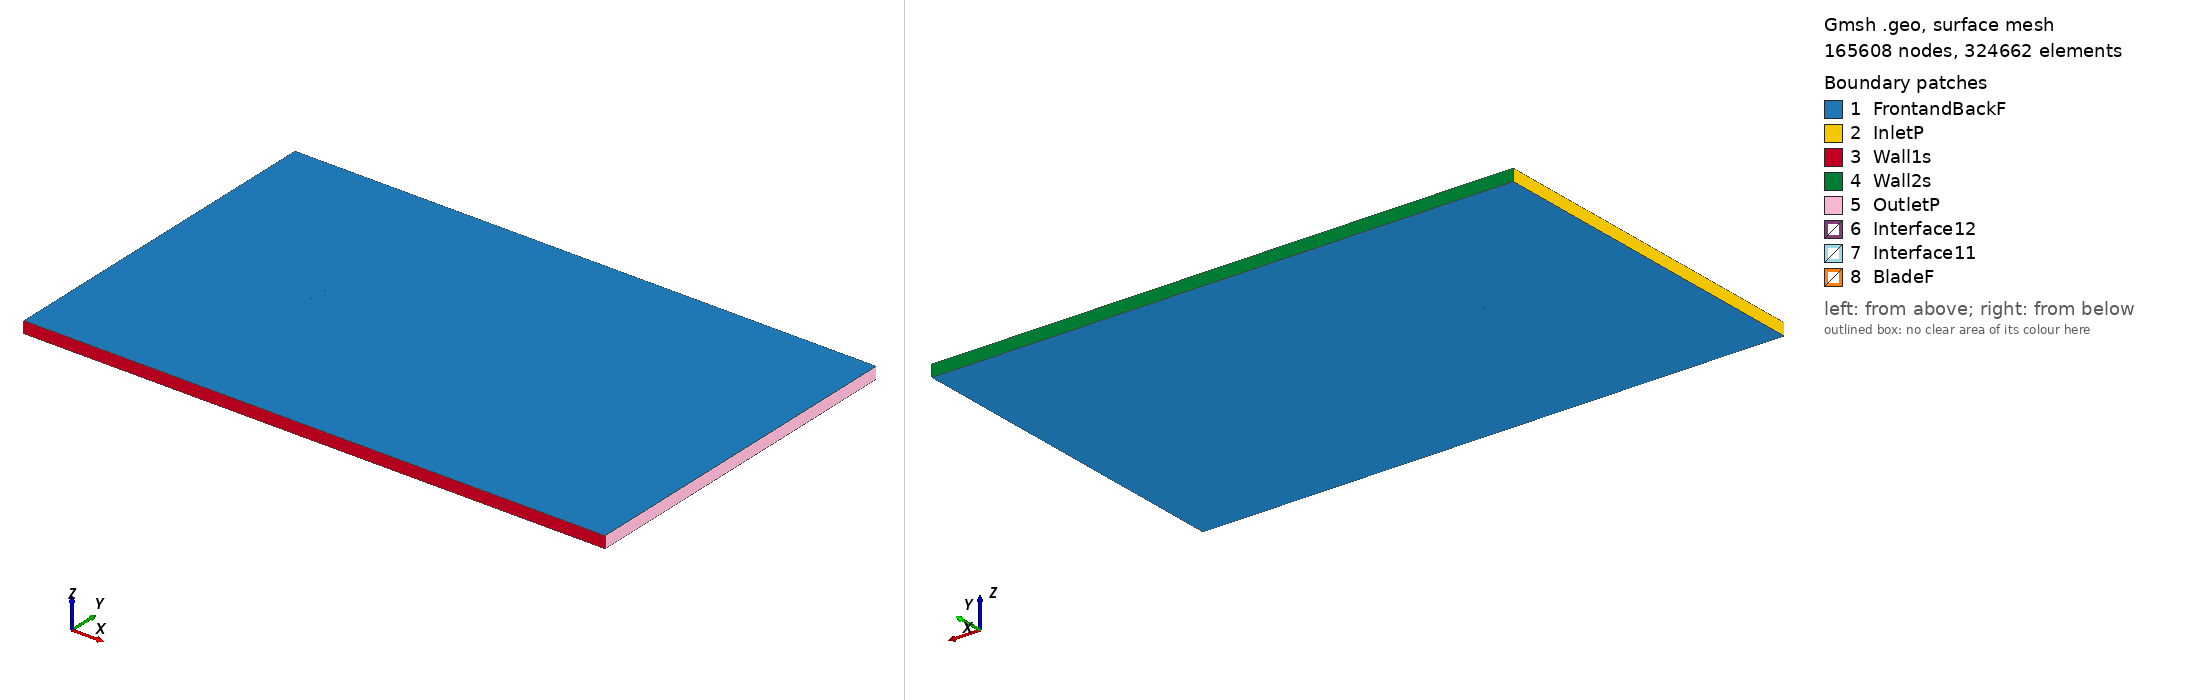

Gmsh geometry script, surface-meshed: 165608 nodes, 324662 surface elements. Boundary patches (legend numbers): 1 FrontandBackF, 2 InletP, 3 Wall1s, 4 Wall2s, 5 OutletP, 6 Interface12, 7 Interface11, 8 BladeF. Left view from above one corner, right view from below the opposite corner. Legend entries are the model's physical surfaces. The drawing asked Gmsh for element sizes between 1% and 20% of the model's largest extent; the script's own settings can give other sizes.

=== goe405_tsr_-5.5284_aoa_-7.1574.geo (drawn) ===
SetFactory("OpenCASCADE");

Point(1) = {0.074197, 0.743168, 0, 1.0};
Point(2) = {0.063764, 0.745008, 0, 1.0};
Point(3) = {0.047803, 0.747374, 0, 1.0};
Point(4) = {0.031938, 0.748969, 0, 1.0};
Point(5) = {0.016152, 0.749947, 0, 1.0};
Point(6) = {0.000481, 0.750000, 0, 1.0};
Point(7) = {-0.015054, 0.748973, 0, 1.0};
Point(8) = {-0.030454, 0.746867, 0, 1.0};
Point(9) = {-0.045640, 0.743065, 0, 1.0};
Point(10) = {-0.060488, 0.736564, 0, 1.0};
Point(11) = {-0.064103, 0.734168, 0, 1.0};
Point(12) = {-0.067670, 0.731386, 0, 1.0};
Point(13) = {-0.071188, 0.728218, 0, 1.0};
Point(14) = {-0.072898, 0.726249, 0, 1.0};
Point(15) = {-0.074416, 0.722738, 0, 1.0};
Point(16) = {-0.072298, 0.721469, 0, 1.0};
Point(17) = {-0.070316, 0.721279, 0, 1.0};
Point(18) = {-0.066420, 0.721439, 0, 1.0};
Point(19) = {-0.062563, 0.721908, 0, 1.0};
Point(20) = {-0.058735, 0.722608, 0, 1.0};
Point(21) = {-0.043539, 0.726333, 0, 1.0};
Point(22) = {-0.028304, 0.729750, 0, 1.0};
Point(23) = {-0.012943, 0.732165, 0, 1.0};
Point(24) = {0.002466, 0.734194, 0, 1.0};
Point(25) = {0.017904, 0.735991, 0, 1.0};
Point(26) = {0.033352, 0.737712, 0, 1.0};
Point(27) = {0.048819, 0.739278, 0, 1.0};
Point(28) = {0.064296, 0.740768, 0, 1.0};
Point(29) = {0.074386, 0.741663, 0, 1.0};
Point(30) = {-0.074197, -0.743168, 0, 1.0};
Point(31) = {-0.063764, -0.745008, 0, 1.0};
Point(32) = {-0.047803, -0.747374, 0, 1.0};
Point(33) = {-0.031938, -0.748969, 0, 1.0};
Point(34) = {-0.016152, -0.749947, 0, 1.0};
Point(35) = {-0.000481, -0.750000, 0, 1.0};
Point(36) = {0.015054, -0.748973, 0, 1.0};
Point(37) = {0.030454, -0.746867, 0, 1.0};
Point(38) = {0.045640, -0.743065, 0, 1.0};
Point(39) = {0.060488, -0.736564, 0, 1.0};
Point(40) = {0.064103, -0.734168, 0, 1.0};
Point(41) = {0.067670, -0.731386, 0, 1.0};
Point(42) = {0.071188, -0.728218, 0, 1.0};
Point(43) = {0.072898, -0.726249, 0, 1.0};
Point(44) = {0.074416, -0.722738, 0, 1.0};
Point(45) = {0.072298, -0.721469, 0, 1.0};
Point(46) = {0.070316, -0.721279, 0, 1.0};
Point(47) = {0.066420, -0.721439, 0, 1.0};
Point(48) = {0.062563, -0.721908, 0, 1.0};
Point(49) = {0.058735, -0.722608, 0, 1.0};
Point(50) = {0.043539, -0.726333, 0, 1.0};
Point(51) = {0.028304, -0.729750, 0, 1.0};
Point(52) = {0.012943, -0.732165, 0, 1.0};
Point(53) = {-0.002466, -0.734194, 0, 1.0};
Point(54) = {-0.017904, -0.735991, 0, 1.0};
Point(55) = {-0.033352, -0.737712, 0, 1.0};
Point(56) = {-0.048819, -0.739278, 0, 1.0};
Point(57) = {-0.064296, -0.740768, 0, 1.0};
Point(58) = {-0.074386, -0.741663, 0, 1.0};

// Lines: first blade (splines 1-4)
Spline(1) = {1:29};
Spline(2) = {29,1};

// Lines: second blade (splines 5-8)
Spline(3) = {30:58};
Spline(4) = {58,30};

// Outer domain (points 20001-4 and lines)
Point(59) = {-13.50000000, -15.00000000, 0, 1.0};
Point(60) = {-13.50000000, 15.00000000, 0, 1.0};
Point(61) = {36.00000000, 15.00000000, 0, 1.0};
Point(62) = {36.00000000, -15.00000000, 0, 1.0};
Line(11) = {59, 60};
Line(12) = {60, 61};
Line(13) = {61, 62};
Line(14) = {59, 62};

// Interface (between moving and stationary domain) (circles)
Circle(9) = {0, 0, 0, 0.80000000, 0, 2*Pi};
Circle(10) = {0, 0, 0, 0.80000000, 0, 2*Pi};

// Loops collect Lines/Splines/etc (blade1, blade2, domain, first circle)
Line Loop(1) = {1:2};
Line Loop(2) = {3:4};
Line Loop(3) = {11,12,13,-14};
Line Loop(4) = {9};

// BooleanDifference cuts out the circle/interface from the domain
Plane Surface(1) = {3};
Plane Surface(2) = {4};
BooleanDifference{ Surface{1}; Delete;}{ Surface{2}; Delete;}

// This one cuts out the blades from the inner circle/interface
Line Loop(6) = {10};
Plane Surface(5) = {6};
Plane Surface(6) = {1};
Plane Surface(7) = {2};
BooleanDifference{ Surface{5}; Delete;}{ Surface{6,7}; Delete;}

// extrude to 3rd dimension
Extrude {0, 0, 1} {Surface{1}; Surface{5}; Layers{1}; Recombine;}

// Physical Surfaces are the named boundaries (patches)
Physical Surface("Interface11") = {12};
Physical Surface("Interface12") = {10};

// sides of domain
Physical Surface("InletP") = {6};
Physical Surface("OutletP") = {9};

// top and bottom of domain
Physical Surface("Wall1s") = {7};
Physical Surface("Wall2s") = {8};

// Check FrontandBackF by ensuring there is nothing in the 3rd dimension
Physical Surface("FrontandBackF") = {1,11,5,17};
Physical Surface("BladeF") = {13:16};
Physical Volume("Turbine") = {2};
Physical Volume("Farfield") = {1};

// settings for airfoil boundary layer
Field[1] = BoundaryLayer;
Field[1].EdgesList = {1:4};
Field[1].hwall_n = 1e-3;
Field[1].thickness = 1.5e-2;
Field[1].ratio = 1.05;
Field[1].Quads = 1;
BoundaryLayer Field = 1;

// control points for mesh (blade and interface)
// floor((arc length / 1.5mm)/ 2) -> Transfinite Line
Transfinite Line {1,3} = 102 Using Progression 1;
Transfinite Line {2,4} = 2 Using Progression 1;
Transfinite Line {9, 15} = 800 Using Progression 1;

// For more information on gmsh syntax, visit http://gmsh.info/doc/texinfo/gmsh.html
